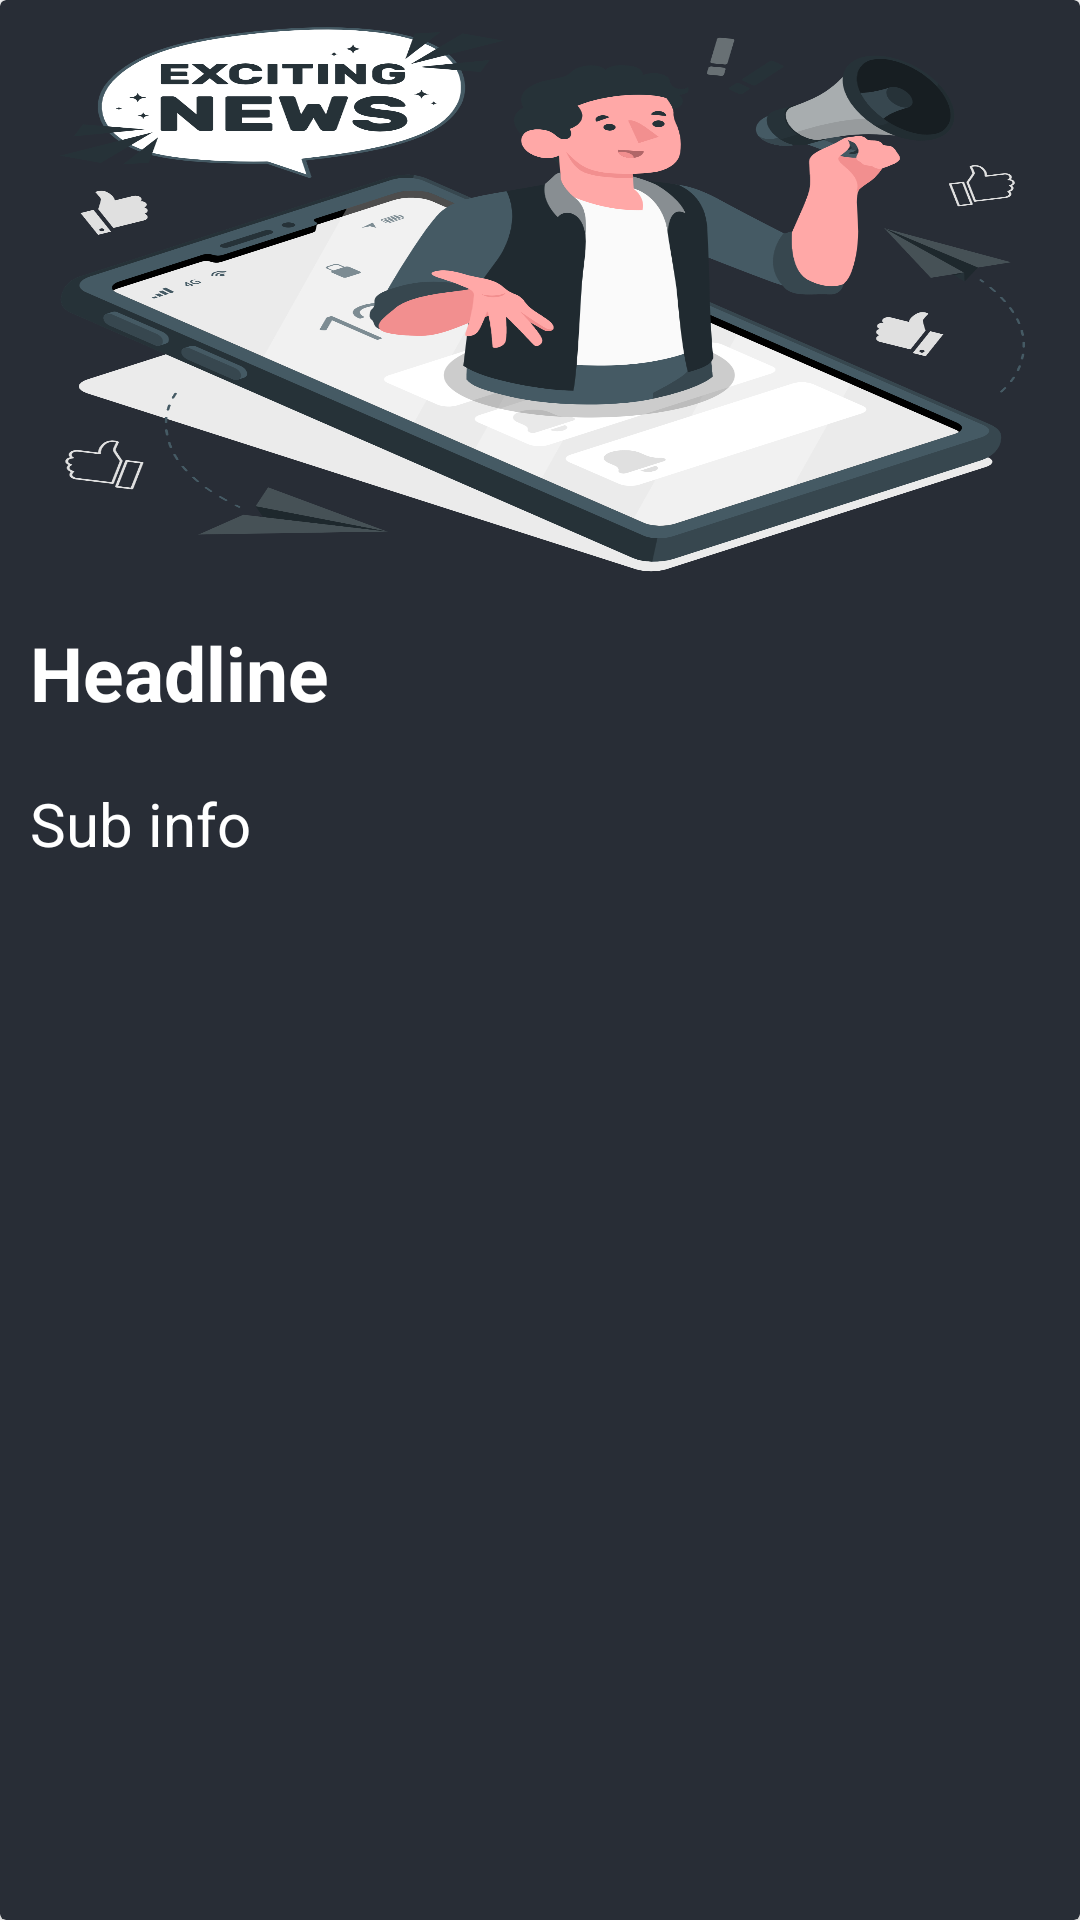

Write the Android layout XML for this screen, with the resource values it uses.
<!-- AndroidManifest.xml: application theme Theme.NewsApp -->
<!-- res/layout/news_lyt.xml -->
<?xml version="1.0" encoding="utf-8"?>
<androidx.cardview.widget.CardView xmlns:android="http://schemas.android.com/apk/res/android"
    xmlns:app="http://schemas.android.com/apk/res-auto"
    android:layout_width="match_parent"
    android:layout_height="wrap_content"
    android:layout_margin="10dp"
    app:cardBackgroundColor="@color/bg_color">

    <RelativeLayout
        android:layout_width="match_parent"
        android:layout_height="match_parent">

        <ImageView
            android:id="@+id/imgNews"
            android:layout_width="match_parent"
            android:layout_height="200dp"
            android:src="@drawable/news"
            android:layout_alignParentTop="true"
            android:layout_alignParentEnd="true"
            android:layout_marginTop="-3dp"
            android:layout_marginEnd="0dp"
            android:scaleType="fitXY" />

        <TextView
            android:id="@+id/newsHeadline"
            android:layout_width="match_parent"
            android:layout_height="wrap_content"
            android:layout_below="@id/imgNews"
            android:layout_marginStart="10dp"
            android:layout_marginTop="10dp"
            android:layout_marginEnd="10dp"
            android:layout_marginBottom="10dp"
            android:maxLines="2"
            android:text="Headline"
            android:textColor="@color/white"
            android:textSize="25sp"
            android:textStyle="bold" />

        <TextView
            android:id="@+id/newsSubHeadline"
            android:layout_width="match_parent"
            android:layout_height="wrap_content"
            android:layout_below="@id/newsHeadline"
            android:layout_marginStart="10dp"
            android:layout_marginTop="10dp"
            android:layout_marginEnd="10dp"
            android:layout_marginBottom="10dp"
            android:text="Sub info"
            android:textColor="@color/white"
            android:textSize="20sp" />


    </RelativeLayout>


</androidx.cardview.widget.CardView>
<!-- resources referenced by this layout -->
<resources>
  <color name="bg_color">#282D36</color>
  <color name="white">#FFFFFFFF</color>
  <!-- drawable news: png bitmap (drawable, 480286 bytes) -->
  <style name="Theme.NewsApp" parent="Theme.MaterialComponents.DayNight.NoActionBar">
          
          <item name="colorPrimary">@color/purple_500</item>
          <item name="colorPrimaryVariant">@color/purple_700</item>
          <item name="colorOnPrimary">@color/white</item>
          
          <item name="colorSecondary">@color/teal_200</item>
          <item name="colorSecondaryVariant">@color/teal_700</item>
          <item name="colorOnSecondary">@color/black</item>
          
          <item name="android:statusBarColor">?attr/colorPrimaryVariant</item>
          
      </style>
  <color name="purple_500">#FF6200EE</color>
  <color name="purple_700">#FF3700B3</color>
  <color name="teal_200">#FF03DAC5</color>
  <color name="teal_700">#FF018786</color>
  <color name="black">#FF000000</color>
</resources>
